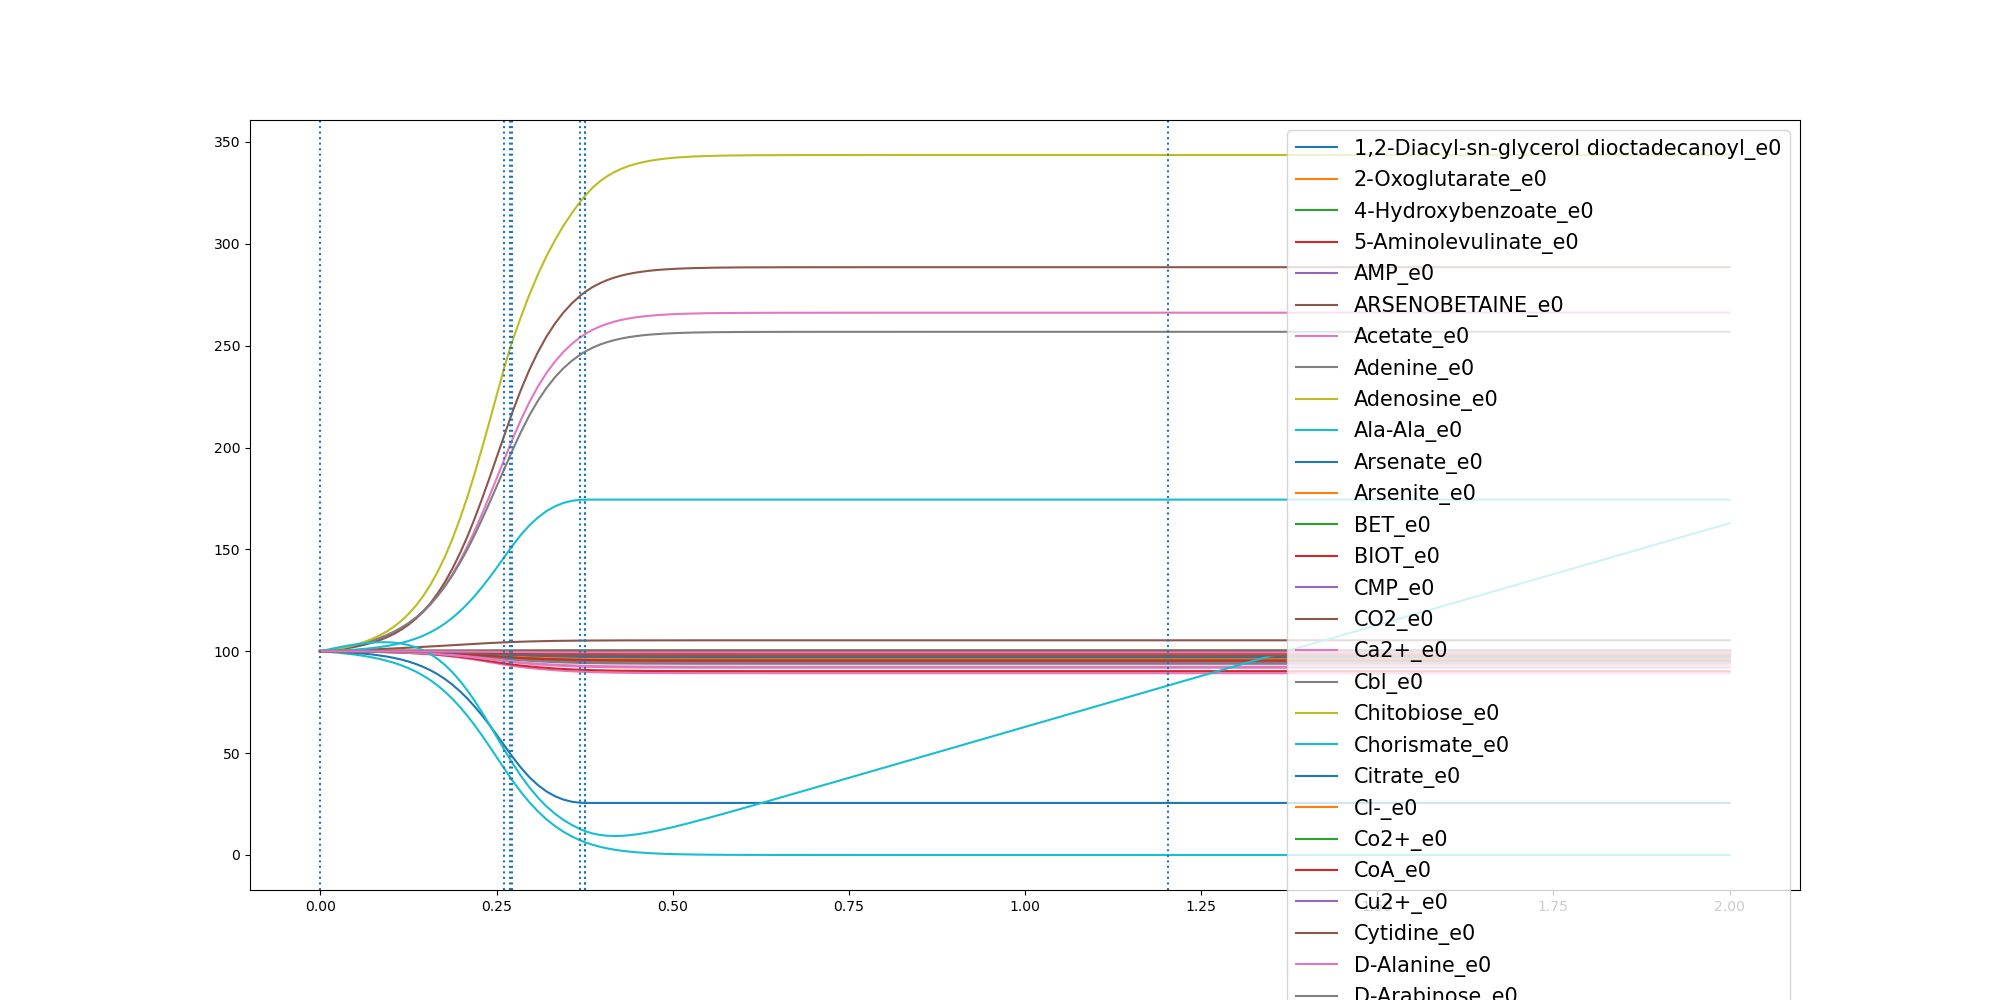

Source data for this figure (header and first rows):
	0.0	0.01041783242432513	0.02083566484865026	0.03125349727297539	0.04167132969730052	0.052089162121625655	0.06250699454595078	0.07292482697027591	0.08334265939460105	0.09376049181892618	0.10417832424325131	0.11459615666757644	0.12501398909190156	0.1354318215162267	0.14584965394055183	0.15626748636487697	0.1666853187892021	0.1771031512135272	0.18752098363785236	0.19793881606217748	0.20835664848650262	0.21877448091082774	0.2291923133351529
1,2-Diacyl-sn-glycerol dioctadecanoyl_e0	100.0	99.99	99.99	99.98	99.97	99.96	99.95	99.93	99.91	99.89	99.86	99.83	99.79	99.74	99.68	99.62	99.54	99.46	99.36	99.24	99.12	98.98	98.83
2-Oxoglutarate_e0	100.0	100	100	100	100	100	100	100	100	100	100	100	100	100	100	100	100	100	100	100	100	100	100
4-Hydroxybenzoate_e0	100.0	100	100	100	100	100	100	100	100	100	100	100	100	99.99	99.99	99.99	99.99	99.99	99.99	99.98	99.98	99.98	99.97
5-Aminolevulinate_e0	100.0	100	100	100	99.99	99.99	99.99	99.99	99.98	99.98	99.97	99.97	99.96	99.95	99.94	99.93	99.92	99.9	99.88	99.86	99.84	99.82	99.79
AMP_e0	100.0	100	99.99	99.98	99.97	99.96	99.95	99.94	99.92	99.9	99.88	99.85	99.82	99.78	99.73	99.67	99.61	99.53	99.44	99.35	99.24	99.12	99
ARSENOBETAINE_e0	100.0	100.0	100.0	100.0	100.0	100.0	100.0	100.0	100.0	100.0	100.0	100.0	100.0	100.0	100.0	100.0	100.0	100.0	100.0	100.0	100.0	100.0	100.0
Acetate_e0	100.0	100.4	100.9	101.5	102.1	102.8	103.7	104.7	105.9	107.4	109	111	113.3	116.1	119.3	123	127.3	132.3	138	144.3	151.4	159.1	167.3
Adenine_e0	100.0	100.0	100.0	100.0	100.0	100.0	100.0	100.0	100.0	100.0	100.0	100.0	100.0	100.0	100.0	100.0	100.0	100.0	100.0	100.0	100.0	100.0	100.0
Adenosine_e0	100.0	100.0	100.0	100.0	100.0	100.0	100.0	100.0	100.0	100.0	100.0	100.0	100.0	100.0	100.0	100.0	100.0	100.0	100.0	100.0	100.0	100.0	100.0
Ala-Ala_e0	100.0	100	100	100	99.99	99.99	99.99	99.99	99.98	99.98	99.97	99.97	99.96	99.95	99.94	99.93	99.91	99.89	99.87	99.85	99.83	99.8	99.77
Arsenate_e0	100.0	100.0	100.0	100.0	100.0	100.0	100.0	100.0	100.0	100.0	100.0	100.0	100.0	100.0	100.0	100.0	100.0	100.0	100.0	100.0	100.0	100.0	100.0
Arsenite_e0	100.0	100.0	100.0	100.0	100.0	100.0	100.0	100.0	100.0	100.0	100.0	100.0	100.0	100.0	100.0	100.0	100.0	100.0	100.0	100.0	100.0	100.0	100.0
BET_e0	100.0	100	100	100	100	100	100	100	100	99.99	99.99	99.99	99.99	99.99	99.99	99.98	99.98	99.98	99.97	99.97	99.96	99.95	99.95
BIOT_e0	100.0	100	100	100	100	100	100	100	100	100	100	100	100	99.99	99.99	99.99	99.99	99.99	99.99	99.98	99.98	99.98	99.97
CMP_e0	100.0	100	99.99	99.99	99.98	99.97	99.97	99.96	99.94	99.93	99.91	99.89	99.86	99.83	99.79	99.75	99.7	99.64	99.58	99.5	99.42	99.32	99.23
CO2_e0	100.0	100.3	100.7	101.2	101.7	102.4	103.2	104.2	105.4	106.8	108.5	110.6	113.1	116	119.6	123.7	128.6	134.2	140.7	148	156.2	165.1	174.7
Ca2+_e0	100.0	100	100	100	100	100	100	100	100	100	100	100	100	99.99	99.99	99.99	99.99	99.99	99.99	99.98	99.98	99.98	99.97
Cbl_e0	100.0	100.0	100.0	100.0	100.0	100.0	100.0	100.0	100.0	100.0	100.0	100.0	100.0	100.0	100.0	100.0	100.0	100.0	100.0	100.0	100.0	100.0	100.0
Chitobiose_e0	100.0	100	100	100	100	100	100	100	100	100	100	100	99.99	99.99	99.99	99.99	99.99	99.99	99.99	99.99	99.99	99.99	99.99
Chorismate_e0	100.0	100	100	100	100	100	100	100	100	99.99	99.99	99.99	99.99	99.99	99.99	99.98	99.98	99.98	99.97	99.97	99.96	99.95	99.95
Citrate_e0	100.0	100	100	100	100	100	99.99	99.99	99.99	99.99	99.99	99.99	99.99	99.99	99.98	99.98	99.98	99.98	99.98	99.98	99.98	99.97	99.97
Cl-_e0	100.0	100	100	100	100	100	100	100	100	100	100	100	100	99.99	99.99	99.99	99.99	99.99	99.99	99.98	99.98	99.98	99.97
Co2+_e0	100.0	100	100	100	100	100	100	100	100	100	100	100	100	99.99	99.99	99.99	99.99	99.99	99.99	99.98	99.98	99.98	99.97
CoA_e0	100.0	100	100	100	100	100	100	100	100	99.99	99.99	99.99	99.99	99.99	99.99	99.98	99.98	99.98	99.97	99.97	99.96	99.95	99.95
Cu2+_e0	100.0	100	100	100	100	100	100	100	100	100	100	100	100	99.99	99.99	99.99	99.99	99.99	99.99	99.98	99.98	99.98	99.97
Cytidine_e0	100.0	100	100	100	100	100	100	100	100	100	100	99.99	99.99	99.99	99.99	99.99	99.99	99.99	99.99	99.99	99.99	99.99	99.99
D-Alanine_e0	100.0	100	100	100	100	100	100	100	100	100	100	100	99.99	99.99	99.99	99.99	99.99	99.99	99.99	99.99	99.99	99.99	99.99
D-Arabinose_e0	100.0	100	99.99	99.99	99.98	99.98	99.97	99.96	99.95	99.93	99.92	99.9	99.87	99.84	99.81	99.77	99.72	99.67	99.61	99.54	99.47	99.39	99.3
D-Galacturonate_e0	100.0	100.0	100.0	100.0	100.0	100.0	100.0	100.0	100.0	100.0	100.0	100.0	100.0	100.0	100.0	100.0	100.0	100.0	100.0	100.0	100.0	100.0	100.0
D-Glucose_e0	100.0	99.74	99.43	99.08	98.68	98.21	97.66	97.02	96.27	95.39	94.35	93.14	91.7	90.02	88.05	85.75	83.09	80.04	76.59	72.69	68.39	63.71	58.7
D-Serine_e0	100.0	100.0	100.0	100.0	100.0	100.0	100.0	100.0	100.0	100.0	100.0	100.0	100.0	100.0	100.0	100.0	100.0	100.0	100.0	100.0	100.0	100.0	100.0
Deoxyadenosine_e0	100.0	100.0	100.0	100.0	100.0	100.0	100.0	100.0	100.0	100.0	100.0	100.0	100.0	100.0	100.0	100.0	100.0	100.0	100.0	100.0	100.0	100.0	100.0
Deoxycytidine_e0	100.0	100	100	100	100	99.99	99.99	99.99	99.99	99.98	99.98	99.97	99.96	99.96	99.95	99.94	99.92	99.91	99.89	99.87	99.85	99.83	99.81
Deoxyguanosine_e0	100.0	100	100	100	100	100	100	100	100	100	100	100	100	99.99	99.99	99.99	99.99	99.99	99.99	99.98	99.98	99.98	99.97
Deoxyinosine_e0	100.0	100.0	100.0	100.0	100.0	100.0	100.0	100.0	100.0	100.0	100.0	100.0	100.0	100.0	100.0	100.0	100.0	100.0	100.0	100.0	100.0	100.0	100.0
Deoxyuridine_e0	100.0	100.0	100.0	100.0	100.0	100.0	100.0	100.0	100.0	100.0	100.0	100.0	100.0	100.0	100.0	100.0	100.0	100.0	100.0	100.0	100.0	100.0	100.0
Enterobactin_e0	100.0	100.0	100.0	100.0	100.0	100.0	100.0	100.0	100.0	100.0	100.0	100.0	100.0	100.0	100.0	100.0	100.0	100.0	100.0	100.0	100.0	100.0	100.0
Fe-enterochlin_e0	100.0	100.0	100.0	100.0	100.0	100.0	100.0	100.0	100.0	100.0	100.0	100.0	100.0	100.0	100.0	100.0	100.0	100.0	100.0	100.0	100.0	100.0	100.0
Folate_e0	100.0	100	100	100	100	100	100	100	99.99	99.99	99.99	99.99	99.99	99.98	99.98	99.97	99.97	99.96	99.96	99.95	99.94	99.93	99.92
Formate_e0	100.0	100	100	100	100	100	100	100	100	100	100	100	100	100	100	99.99	99.99	99.99	99.99	99.99	99.99	99.98	99.98
Fumarate_e0	100.0	99.89	99.75	99.57	99.37	99.12	98.81	98.44	97.98	97.43	96.76	95.94	94.95	93.77	92.34	90.64	88.63	86.28	83.55	80.4	76.85	72.9	68.58
GTP_e0	100.0	99.99	99.99	99.98	99.97	99.96	99.94	99.92	99.9	99.88	99.85	99.81	99.77	99.72	99.66	99.59	99.5	99.41	99.3	99.18	99.04	98.89	98.73
Galactose_e0	100.0	100.0	100.0	100.0	100.0	100.0	100.0	100.0	100.0	100.0	100.0	100.0	100.0	100.0	100.0	100.0	100.0	100.0	100.0	100.0	100.0	100.0	100.0
Glucose-1-phosphate_e0	100.0	100	100	100	100	100	100	100	100	100	99.99	99.99	99.99	99.99	99.99	99.99	99.99	99.99	99.99	99.99	99.99	99.99	99.99
Glucuronate_e0	100.0	100.0	100.0	100.0	100.0	100.0	100.0	100.0	100.0	100.0	100.0	100.0	100.0	100.0	100.0	100.0	100.0	100.0	100.0	100.0	100.0	100.0	100.0
Glycerol_e0	100.0	100	99.99	99.99	99.99	99.98	99.97	99.96	99.96	99.94	99.93	99.91	99.89	99.87	99.84	99.81	99.77	99.73	99.68	99.62	99.56	99.49	99.42
Glycine_e0	100.0	99.98	99.95	99.92	99.88	99.84	99.78	99.72	99.64	99.55	99.43	99.3	99.14	98.96	98.73	98.47	98.16	97.81	97.41	96.96	96.45	95.9	95.32
H+_e0	100.0	100.5	101	101.7	102.4	103.2	104.1	105.2	106.5	107.9	109.6	111.6	113.9	116.5	119.6	123.2	127.4	132.1	137.4	143.3	149.9	157.1	164.7
H2O_e0	100.0	100.5	101	101.7	102.5	103.5	104.6	106	107.7	109.7	112	114.9	118.3	122.3	127.1	132.7	139.3	146.8	155.3	165	175.6	187.2	199.5
HYXN_e0	100.0	100.0	100.0	100.0	100.0	100.0	100.0	100.0	100.0	100.0	100.0	100.0	100.0	100.0	100.0	100.0	100.0	100.0	100.0	100.0	100.0	100.0	100.0
Heme_e0	100.0	100	100	100	100	100	100	100	100	100	100	100	100	99.99	99.99	99.99	99.99	99.99	99.99	99.98	99.98	99.98	99.97
Inosine_e0	100.0	100.0	100.0	100.0	100.0	100.0	100.0	100.0	100.0	100.0	100.0	100.0	100.0	100.0	100.0	100.0	100.0	100.0	100.0	100.0	100.0	100.0	100.0
K+_e0	100.0	100	100	100	100	100	100	100	100	100	100	100	100	99.99	99.99	99.99	99.99	99.99	99.99	99.98	99.98	99.98	99.97
L-Alanine_e0	100.0	99.98	99.96	99.93	99.89	99.85	99.8	99.74	99.67	99.59	99.49	99.37	99.22	99.05	98.85	98.62	98.34	98.02	97.66	97.25	96.79	96.29	95.76
L-Arabinose_e0	100.0	100.0	100.0	100.0	100.0	100.0	100.0	100.0	100.0	100.0	100.0	100.0	100.0	100.0	100.0	100.0	100.0	100.0	100.0	100.0	100.0	100.0	100.0
L-Arginine_e0	100.0	99.99	99.98	99.96	99.94	99.92	99.89	99.86	99.82	99.78	99.72	99.66	99.58	99.48	99.38	99.25	99.1	98.92	98.72	98.5	98.25	97.98	97.69
L-Ascorbate_e0	100.0	100.0	100.0	100.0	100.0	100.0	100.0	100.0	100.0	100.0	100.0	100.0	100.0	100.0	100.0	100.0	100.0	100.0	100.0	100.0	100.0	100.0	100.0
L-Asparagine_e0	100.0	99.99	99.98	99.97	99.95	99.93	99.91	99.89	99.86	99.82	99.77	99.72	99.66	99.58	99.49	99.39	99.26	99.12	98.96	98.78	98.58	98.36	98.12
L-Aspartate_e0	100.0	99.99	99.98	99.97	99.95	99.93	99.91	99.89	99.86	99.82	99.77	99.72	99.66	99.58	99.49	99.39	99.26	99.12	98.96	98.78	98.58	98.36	98.12
L-Cysteine_e0	100.0	100	99.99	99.99	99.98	99.98	99.97	99.96	99.95	99.93	99.91	99.89	99.87	99.84	99.81	99.77	99.72	99.67	99.61	99.54	99.46	99.38	99.29
... 57 more rows
